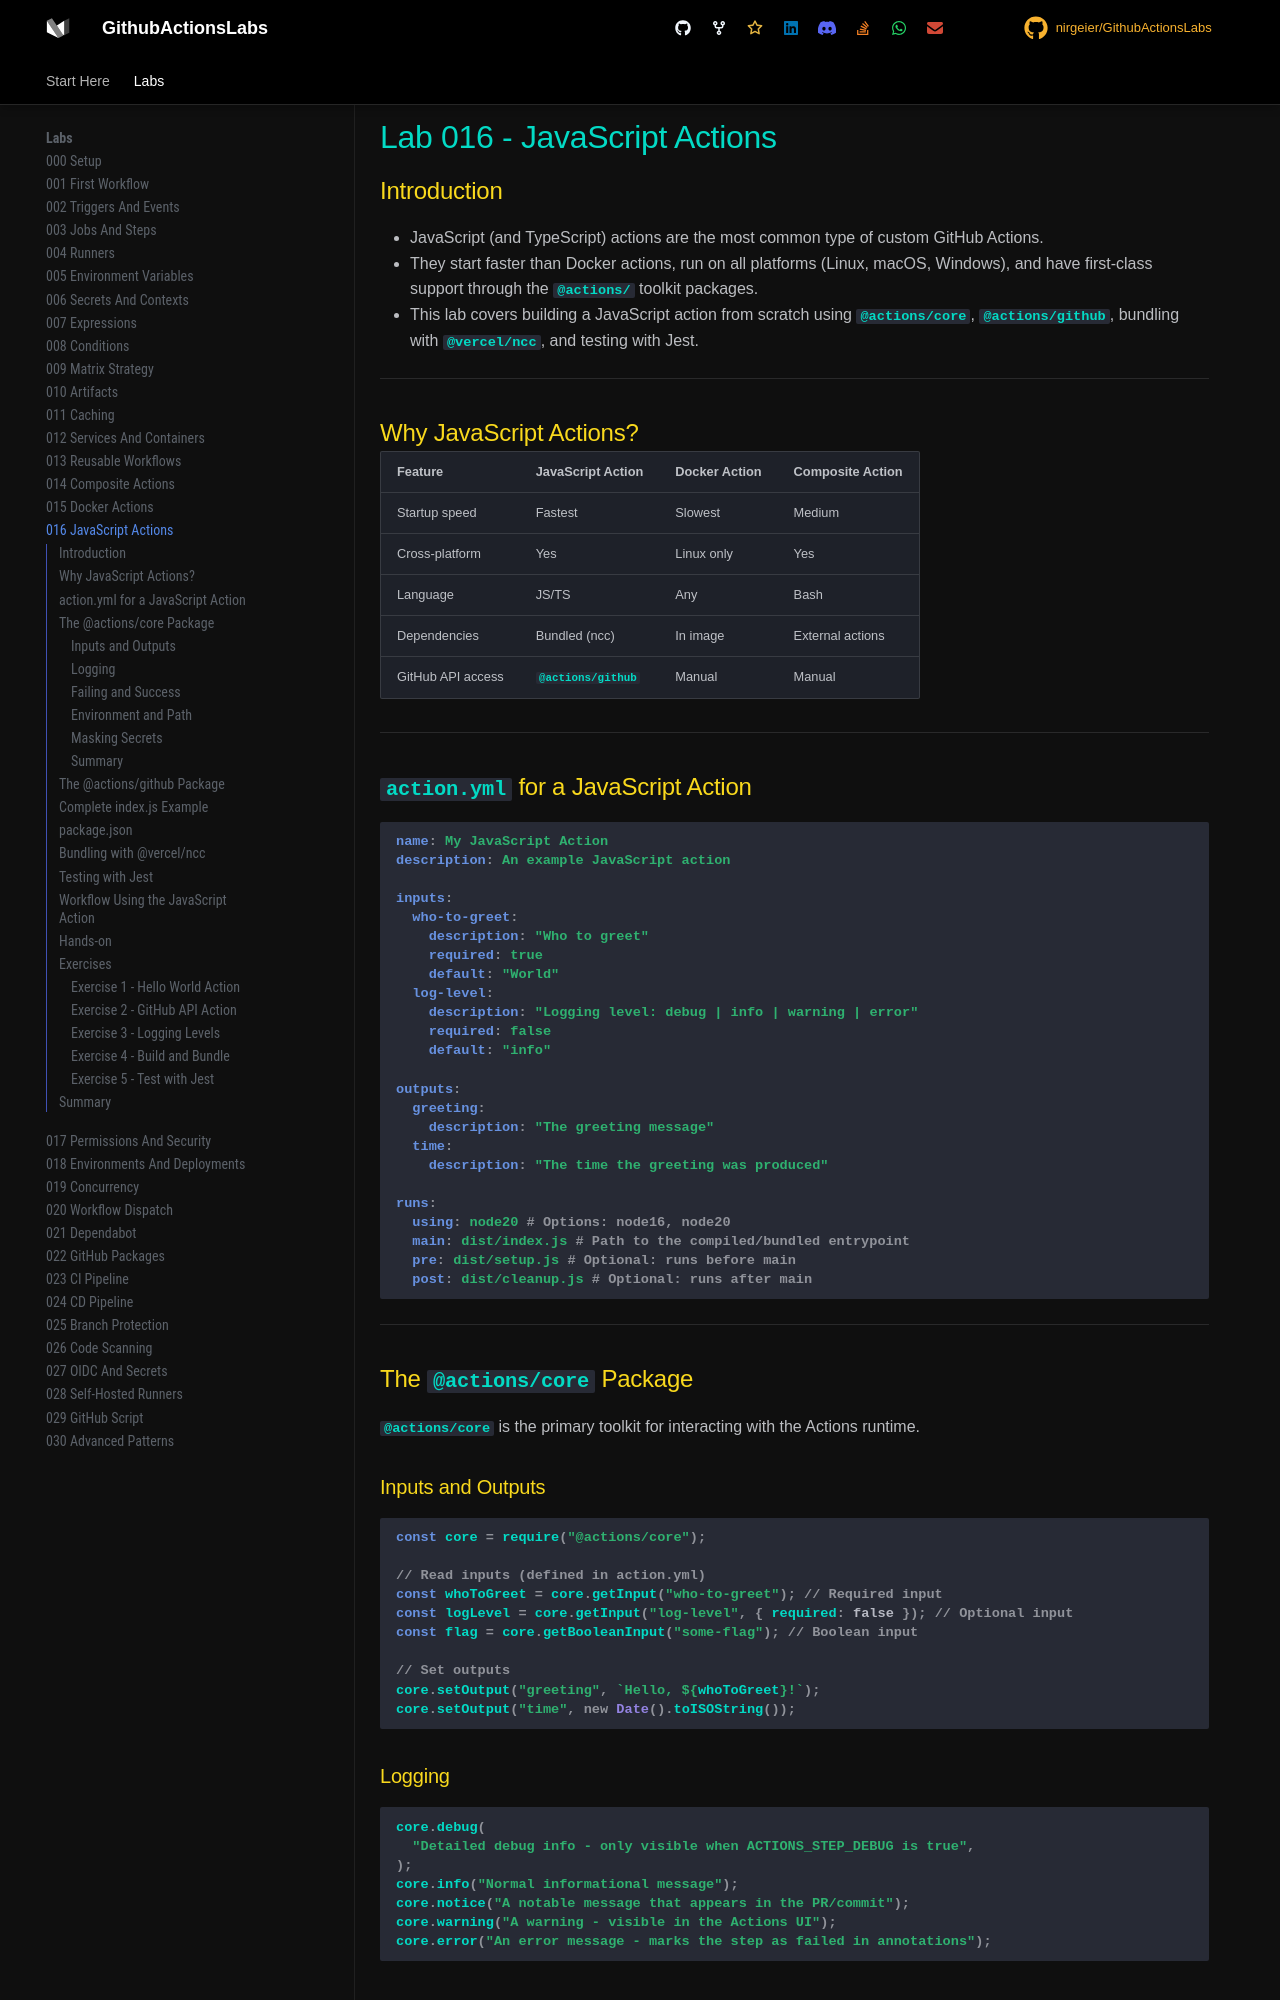

repository: nirgeier/GithubActionsLabs · page: 016-javascript-actions/index.html · generator: mkdocs

# Lab 016 - JavaScript Actions

## Introduction

- JavaScript (and TypeScript) actions are the most common type of custom GitHub Actions.
- They start faster than Docker actions, run on all platforms (Linux, macOS, Windows), and have first-class support through the `@actions/` toolkit packages.
- This lab covers building a JavaScript action from scratch using `@actions/core`, `@actions/github`, bundling with `@vercel/ncc`, and testing with Jest.

---

## Why JavaScript Actions?

| Feature           | JavaScript Action | Docker Action | Composite Action |
| ----------------- | ----------------- | ------------- | ---------------- |
| Startup speed     | Fastest           | Slowest       | Medium           |
| Cross-platform    | Yes               | Linux only    | Yes              |
| Language          | JS/TS             | Any           | Bash             |
| Dependencies      | Bundled (ncc)     | In image      | External actions |
| GitHub API access | `@actions/github` | Manual        | Manual           |

---

## `action.yml` for a JavaScript Action

```yaml
name: My JavaScript Action
description: An example JavaScript action

inputs:
  who-to-greet:
    description: "Who to greet"
    required: true
    default: "World"
  log-level:
    description: "Logging level: debug | info | warning | error"
    required: false
    default: "info"

outputs:
  greeting:
    description: "The greeting message"
  time:
    description: "The time the greeting was produced"

runs:
  using: node20 # Options: node16, node20
  main: dist/index.js # Path to the compiled/bundled entrypoint
  pre: dist/setup.js # Optional: runs before main
  post: dist/cleanup.js # Optional: runs after main
```

---

## The `@actions/core` Package

`@actions/core` is the primary toolkit for interacting with the Actions runtime.

### Inputs and Outputs

```javascript
const core = require("@actions/core");

// Read inputs (defined in action.yml)
const whoToGreet = core.getInput("who-to-greet"); // Required input
const logLevel = core.getInput("log-level", { required: false }); // Optional input
const flag = core.getBooleanInput("some-flag"); // Boolean input

// Set outputs
core.setOutput("greeting", `Hello, ${whoToGreet}!`);
core.setOutput("time", new Date().toISOString());
```

### Logging

```javascript
core.debug(
  "Detailed debug info - only visible when ACTIONS_STEP_DEBUG is true",
);
core.info("Normal informational message");
core.notice("A notable message that appears in the PR/commit");
core.warning("A warning - visible in the Actions UI");
core.error("An error message - marks the step as failed in annotations");
```
